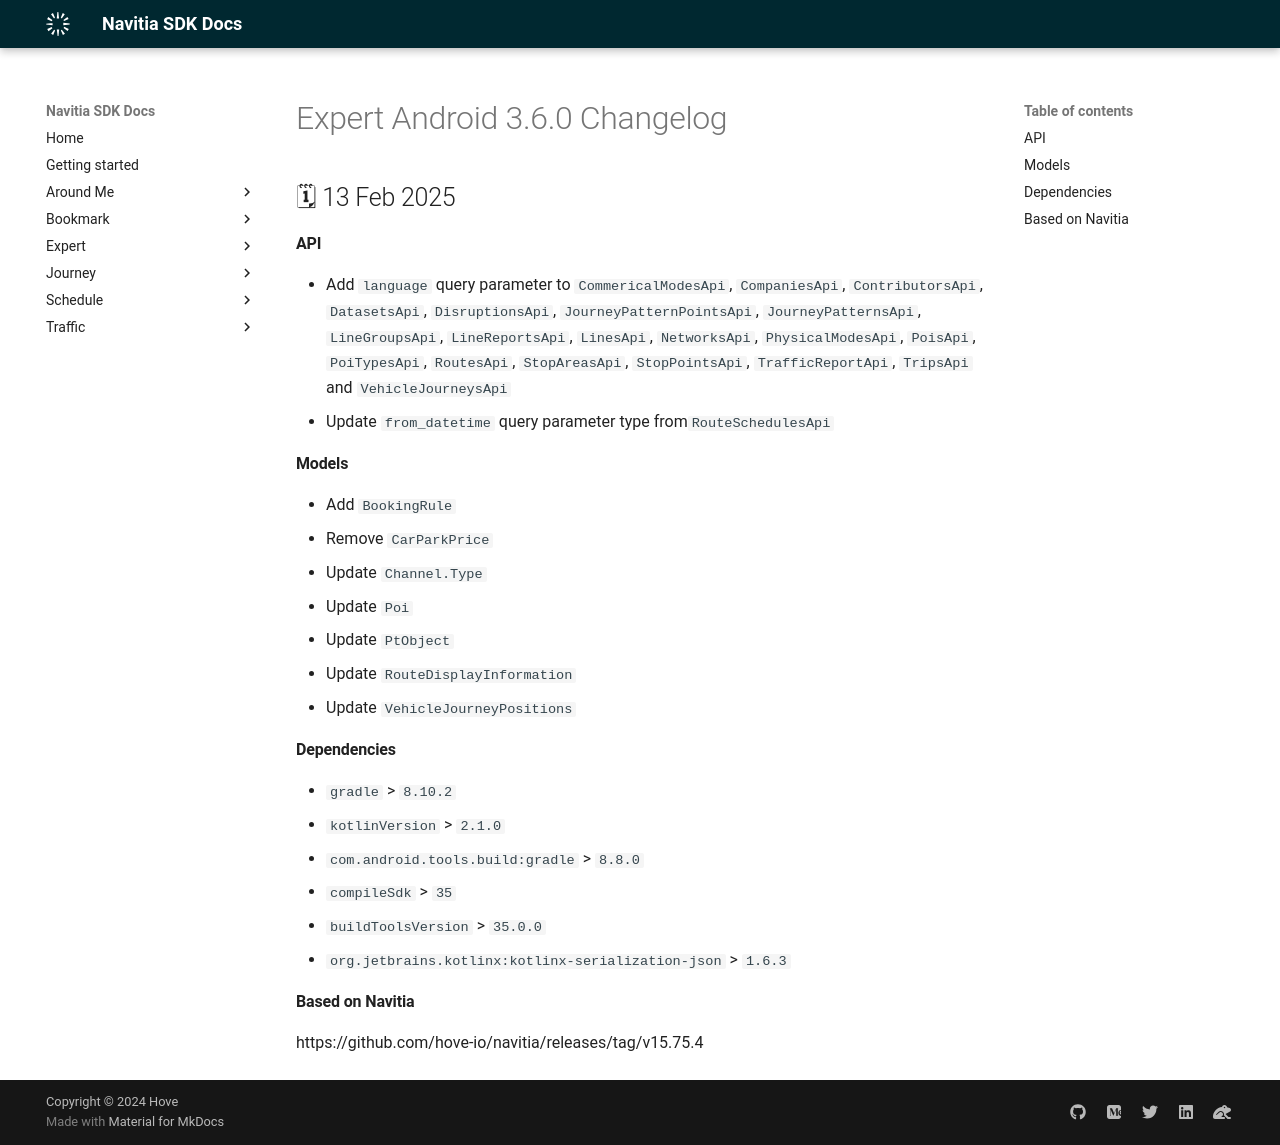

repository: hove-io/navitia_sdk_docs · page: expert/android/releases/3.6.0/index.html · generator: mkdocs

---
title: Expert Android 3.6.0 - Changelog - Navitia SDK Docs
---

# Expert Android 3.6.0 Changelog

<h2>🗓 13 Feb 2025</h2>

#### API
- Add `language` query parameter to `CommericalModesApi`, `CompaniesApi`, `ContributorsApi`, `DatasetsApi`, `DisruptionsApi`, `JourneyPatternPointsApi`, `JourneyPatternsApi`, `LineGroupsApi`, `LineReportsApi`, `LinesApi`, `NetworksApi`, `PhysicalModesApi`, `PoisApi`, `PoiTypesApi`, `RoutesApi`, `StopAreasApi`, `StopPointsApi`, `TrafficReportApi`, `TripsApi` and `VehicleJourneysApi`
- Update `from_datetime` query parameter type from`RouteSchedulesApi`

#### Models
- Add `BookingRule`
- Remove `CarParkPrice`
- Update `Channel.Type`
- Update `Poi`
- Update `PtObject`
- Update `RouteDisplayInformation`
- Update `VehicleJourneyPositions`

#### Dependencies
- `gradle` > `8.10.2`
- `kotlinVersion` > `2.1.0`
- `com.android.tools.build:gradle` > `8.8.0`
- `compileSdk` > `35`
- `buildToolsVersion` > `35.0.0`
- `org.jetbrains.kotlinx:kotlinx-serialization-json` > `1.6.3`

#### Based on Navitia
https://github.com/hove-io/navitia/releases/tag/v15.75.4
